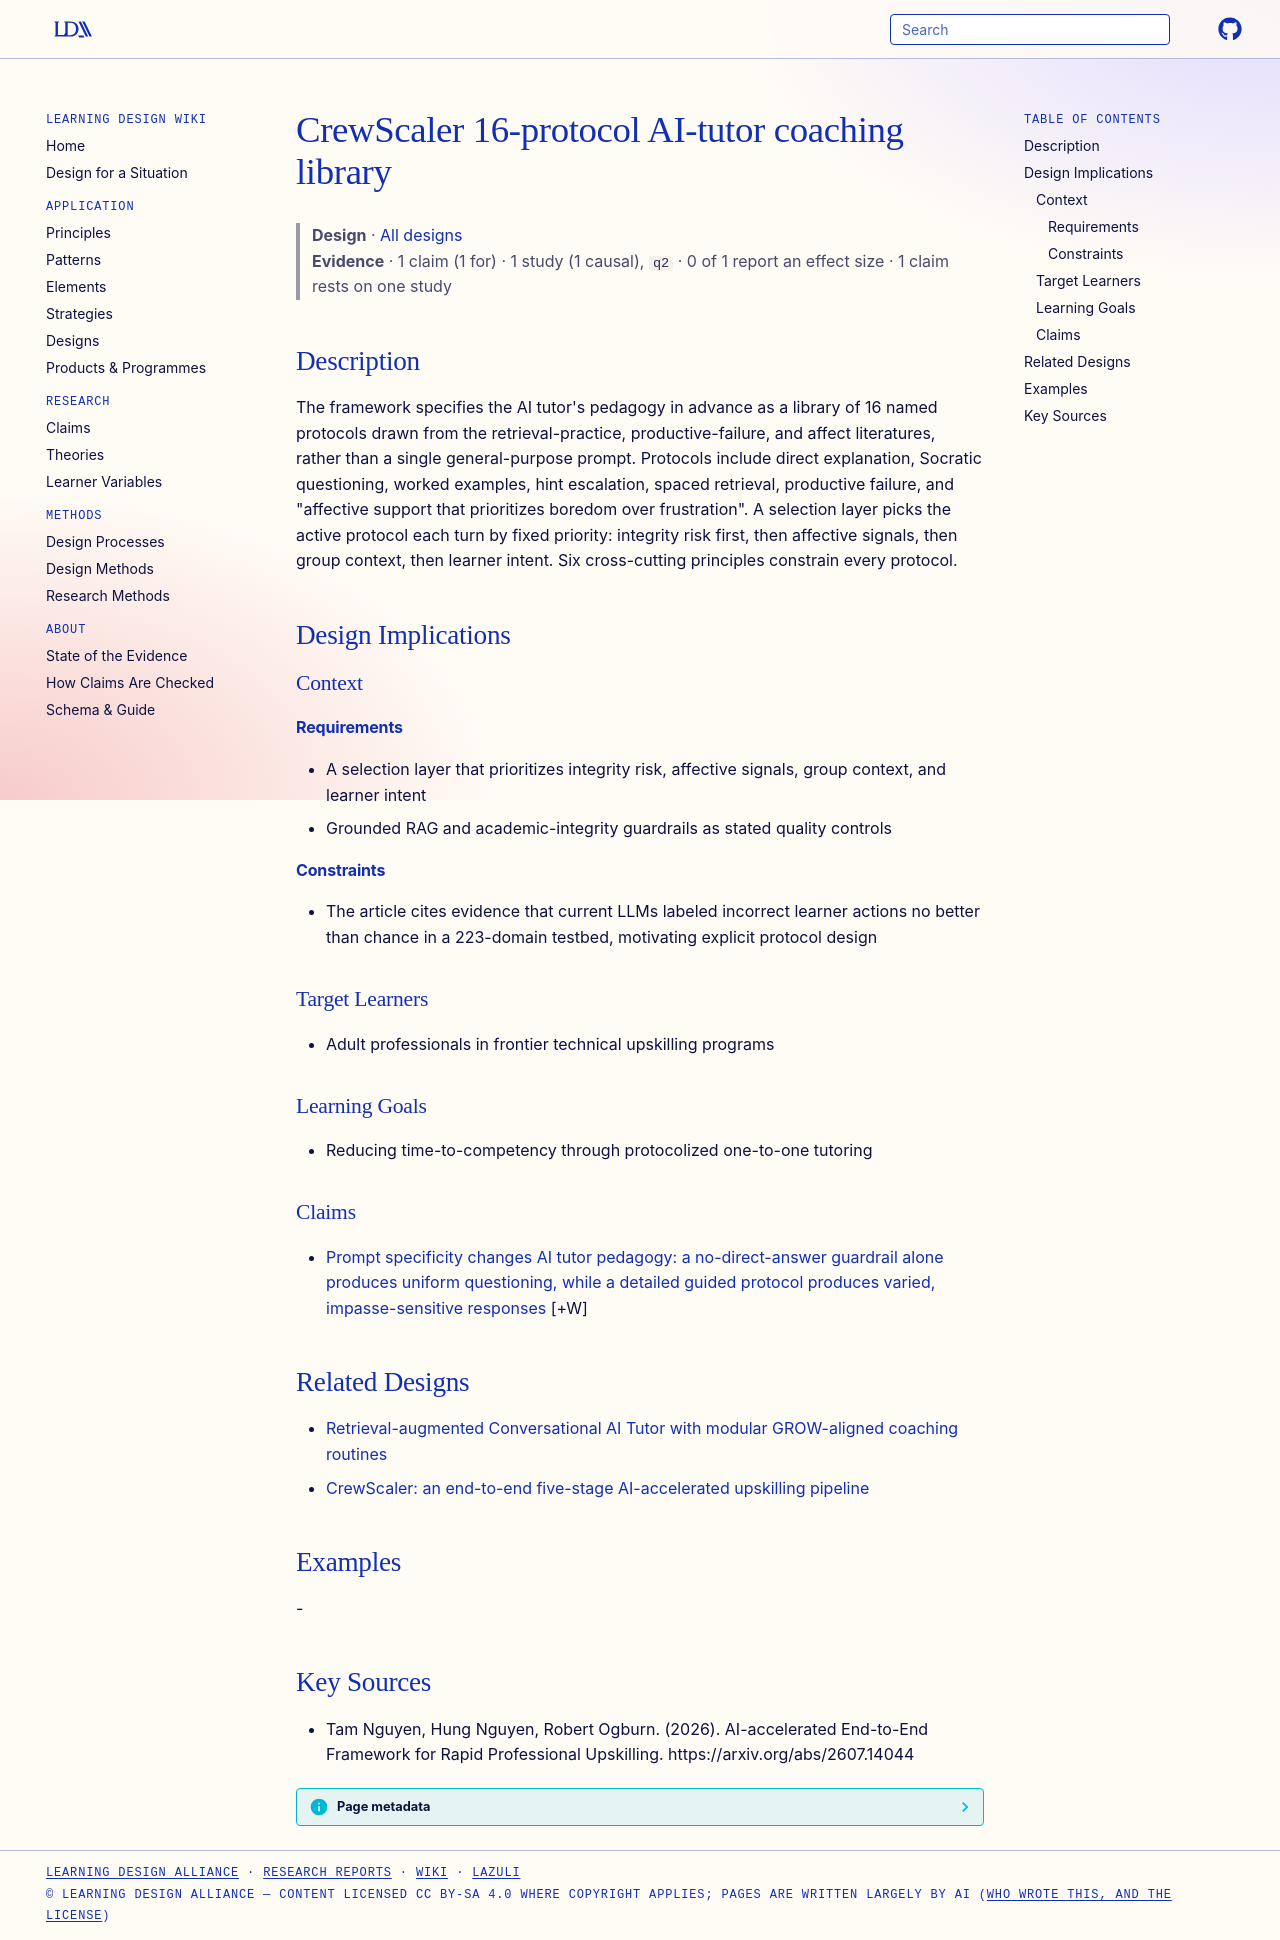

repository: Learning-Design-Alliance/learning-wiki · page: designs/crewscaler-16-protocol-ai-tutor-library/index.html · generator: mkdocs

---
type: design
id: crewscaler-16-protocol-ai-tutor-library
title: CrewScaler 16-protocol AI-tutor coaching library
description: "The framework specifies the AI tutor's pedagogy in advance as a library of 16 named protocols drawn from the retrieval-practice, productive-failure, and affect literatures, rather than a single general-purpose prompt."
status: review
generated:
  by: "process:settle-candidates"
  at: 2026-10-10
sources:
  - id: tam-nguyen-2026
    resource: "https://arxiv.org/abs/2607.14044"
    title: "Tam Nguyen, Hung Nguyen, Robert Ogburn. (2026). AI-accelerated End-to-End Framework for Rapid Professional Upskilling. https://arxiv.org/abs/2607.14044"
    author: Tam Nguyen, Hung Nguyen, Robert Ogburn
---

# CrewScaler 16-protocol AI-tutor coaching library

> **Design** · [All designs](index.md)
> **Evidence** · 1 claim (1 for) · 1 study (1 causal), `q2` · 0 of 1 report an effect size · 1 claim rests on one study

## Description
The framework specifies the AI tutor's pedagogy in advance as a library of 16 named protocols drawn from the retrieval-practice, productive-failure, and affect literatures, rather than a single general-purpose prompt. Protocols include direct explanation, Socratic questioning, worked examples, hint escalation, spaced retrieval, productive failure, and "affective support that prioritizes boredom over frustration". A selection layer picks the active protocol each turn by fixed priority: integrity risk first, then affective signals, then group context, then learner intent. Six cross-cutting principles constrain every protocol.

## Design Implications

### Context
#### Requirements
- A selection layer that prioritizes integrity risk, affective signals, group context, and learner intent
- Grounded RAG and academic-integrity guardrails as stated quality controls
#### Constraints
- The article cites evidence that current LLMs labeled incorrect learner actions no better than chance in a 223-domain testbed, motivating explicit protocol design

### Target Learners
- Adult professionals in frontier technical upskilling programs

### Learning Goals
- Reducing time-to-competency through protocolized one-to-one tutoring

### Claims

- [Prompt specificity changes AI tutor pedagogy: a no-direct-answer guardrail alone produces uniform questioning, while a detailed guided protocol produces varied, impasse-sensitive responses](../claims/prompt-specificity-shapes-tutor-pedagogy.md) [+W]

## Related Designs

- [Retrieval-augmented Conversational AI Tutor with modular GROW-aligned coaching routines](rag-conversational-ai-tutor-modular-coaching-routines.md)
- [CrewScaler: an end-to-end five-stage AI-accelerated upskilling pipeline](crewscaler-five-stage-ai-upskilling-pipeline.md)

## Examples
-

## Key Sources
- Tam Nguyen, Hung Nguyen, Robert Ogburn. (2026). AI-accelerated End-to-End Framework for Rapid Professional Upskilling. https://arxiv.org/abs/2607.14044
